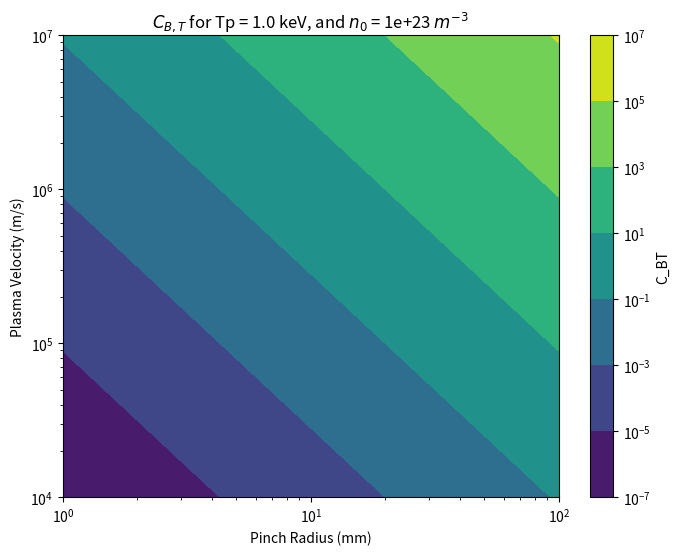
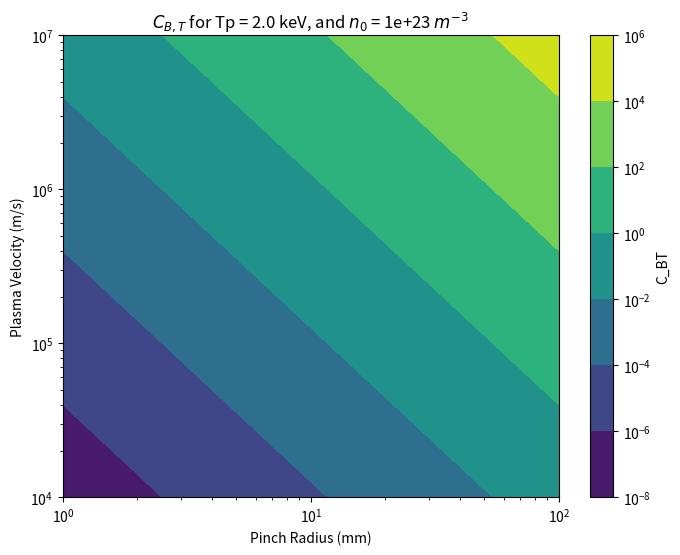
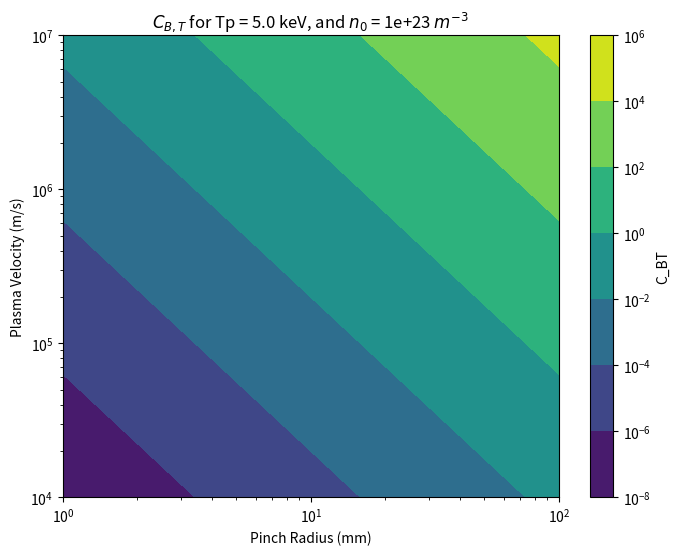
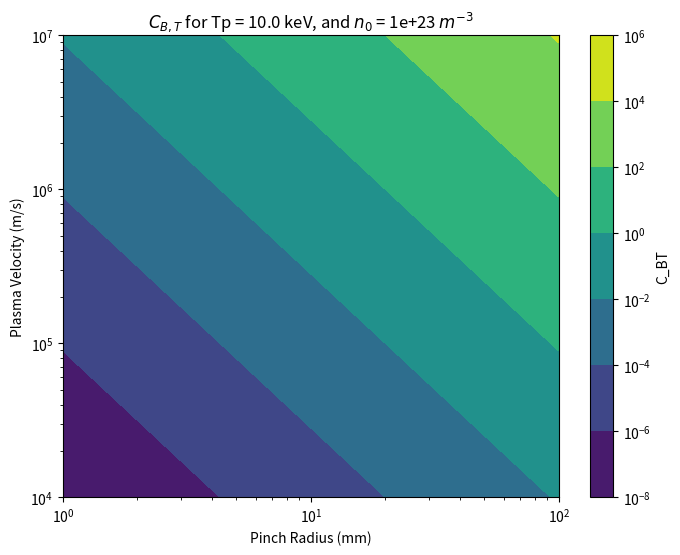
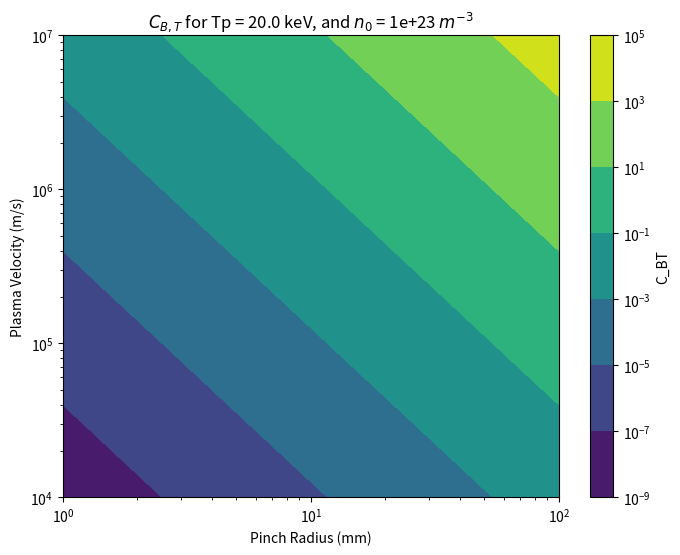

The matplotlib source for these figures, in order:
import numpy as np
import matplotlib.pyplot as plt
from matplotlib.colors import LogNorm

'''
Plot values of C_BT for different plasma states
'''
mu0 = 4*np.pi*1e-7 # permeability of free space in Tm/A
e = 1.602176634e-19 # elementary charge in C
k_B = 1.380649e-23 # Boltzmann constant in J/K

num_points = 1000

u_z0 = np.logspace(4, 7, num_points) # plasma velocity in m/s

# rp = np.logspace(-4, 4, num_points) # pinch radius in meters
# rp_mm = rp*1e3 # pinch radius in mm
rp_mm = np.logspace(0, 2, num_points) # pinch radius in mm
rp = rp_mm*1e-3 # pinch radius in meters

n0 = 1e23 # plasma density in m^-3
Tp = np.array([1e3, 2e3, 5e3, 10e3, 20e3]) # edge plasma temperature in eV
# Tp = 1e3 # edge plasma temperature in eV
# Tp = 2e3 # edge plasma temperature in eV
Tp_degK = Tp*11604.52 # plasma temperature in Kelvin

C_BT = np.zeros((num_points, num_points, len(Tp_degK)))

for i in range(num_points):
    for j in range(num_points):
        for k in range(len(Tp_degK)):
            C_BT[i, j, k] = (mu0 * e**2 * u_z0[i]**2 * rp[j]**3 *n0) / (16 * k_B * Tp_degK[k])

for k in range(len(Tp_degK)):
    plt.figure(figsize=(8, 6))
    plt.contourf(rp_mm, u_z0, C_BT[:, :, k], levels=20, cmap='viridis', norm=LogNorm())
    plt.colorbar(label='C_BT')
    plt.xscale('log')
    plt.yscale('log')
    plt.xlabel('Pinch Radius (mm)')
    plt.ylabel('Plasma Velocity (m/s)')
    plt.title(f'$C_{{B,T}}$ for Tp = {Tp[k] * 1e-3} keV, and $n_{0}$ = {n0} $m^{{-3}}$')

# plt.contourf(rp_mm, u_z0, C_BT, levels=20, cmap='viridis', norm=LogNorm())
# plt.colorbar(label='C_BT')
# plt.xscale('log')
# plt.yscale('log')

# plt.xlabel('Pinch Radius (mm)')
# plt.ylabel('Plasma Velocity (m/s)')
# plt.title('$C_{B,T}$ for FuZE-like conditions')

plt.show()